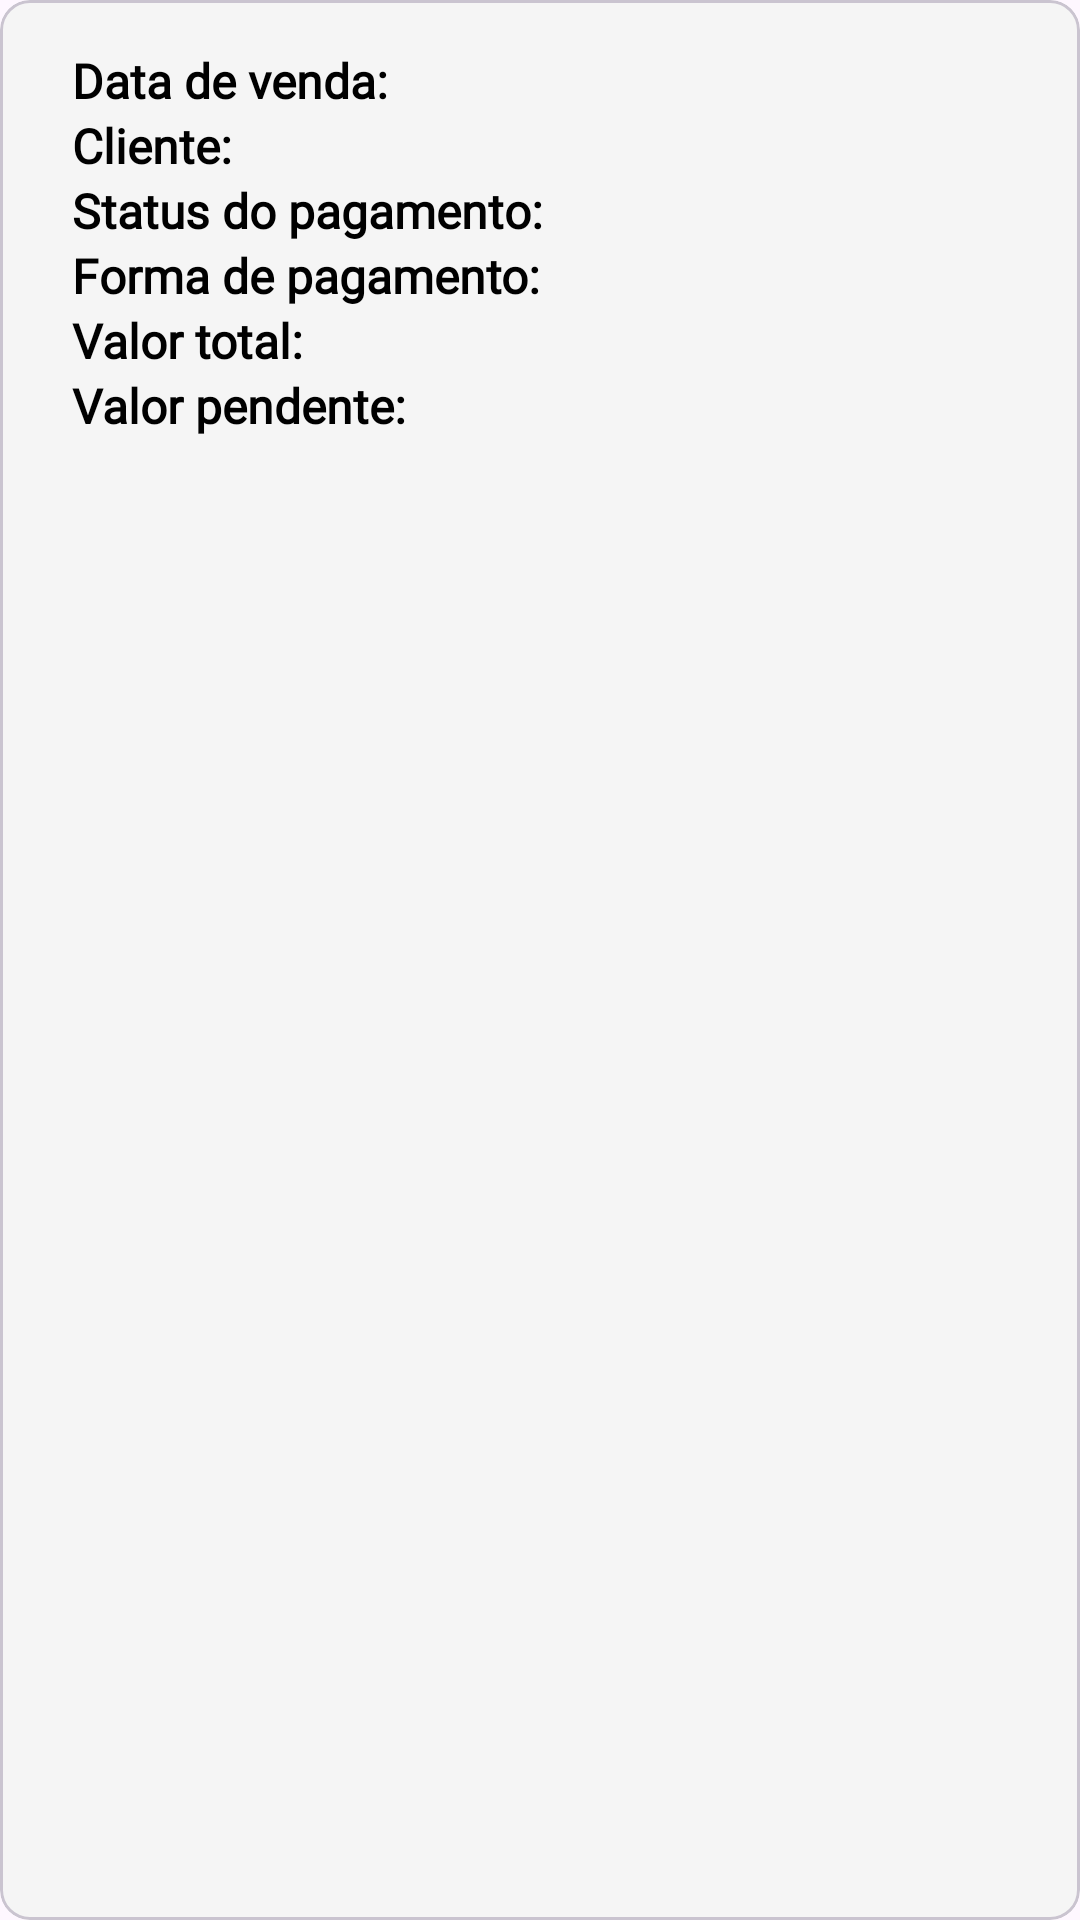

Android layout source for this screen:
<!-- AndroidManifest.xml: application theme Theme.ControleDeVendas -->
<!-- res/layout/pagamento_component_item.xml -->
<?xml version="1.0" encoding="utf-8"?>
<layout xmlns:android="http://schemas.android.com/apk/res/android"
    xmlns:app="http://schemas.android.com/apk/res-auto"
    xmlns:tools="http://schemas.android.com/tools">
    <com.google.android.material.card.MaterialCardView
        android:layout_width="match_parent"
        android:layout_height="wrap_content"
        app:cardElevation="0dp"
        app:cardCornerRadius="10dp"
        android:layout_marginBottom="15dp"
        android:backgroundTint="@color/gray_F5F5F5">

        <androidx.constraintlayout.widget.ConstraintLayout
            android:layout_width="match_parent"
            android:layout_height="wrap_content"
            android:padding="16dp">

            <TextView
                android:id="@+id/textViewLabelDataVenda"
                style="@style/TextList"
                android:text="@string/data_venda_lst"
                app:layout_constraintTop_toTopOf="parent"
                app:layout_constraintStart_toStartOf="parent"
                android:textStyle="bold"
                android:textSize="16sp"/>

            <TextView
                android:id="@+id/textViewDataVenda"
                style="@style/TextList"
                tools:text="@string/data_exemplo"
                app:layout_constraintBaseline_toBaselineOf="@+id/textViewLabelDataVenda"
                app:layout_constraintStart_toEndOf="@+id/textViewLabelDataVenda"
                app:layout_constraintEnd_toEndOf="parent"
                android:textSize="16sp"/>

            <TextView
                android:id="@+id/textViewLabelCliente"
                style="@style/TextList"
                android:text="@string/cliente"
                app:layout_constraintStart_toStartOf="parent"
                app:layout_constraintTop_toBottomOf="@+id/textViewLabelDataVenda"
                android:textStyle="bold"
                android:textSize="16sp"/>

            <TextView
                android:id="@+id/textViewCliente"
                style="@style/TextList"
                tools:text="@string/nomeExemplo"
                app:layout_constraintBaseline_toBaselineOf="@+id/textViewLabelCliente"
                app:layout_constraintStart_toEndOf="@+id/textViewLabelCliente"
                app:layout_constraintEnd_toEndOf="parent"
                android:textSize="16sp"/>

            <TextView
                android:id="@+id/textViewLabelStatus"
                style="@style/TextList"
                android:text="@string/status_pagamento_lst"
                app:layout_constraintStart_toStartOf="parent"
                app:layout_constraintTop_toBottomOf="@+id/textViewLabelCliente"
                android:textStyle="bold"
                android:textSize="16sp"/>

            <TextView
                android:id="@+id/textViewStatus"
                style="@style/TextList"
                tools:text="@string/pendente"
                app:layout_constraintBaseline_toBaselineOf="@+id/textViewLabelStatus"
                app:layout_constraintStart_toEndOf="@+id/textViewLabelStatus"
                app:layout_constraintEnd_toEndOf="parent"
                android:textSize="16sp"/>

            <TextView
                android:id="@+id/textViewLabelForma"
                style="@style/TextList"
                android:text="@string/forma_pagamento_lst"
                app:layout_constraintStart_toStartOf="parent"
                app:layout_constraintTop_toBottomOf="@+id/textViewLabelStatus"
                android:textStyle="bold"
                android:textSize="16sp"/>

            <TextView
                android:id="@+id/textViewForma"
                style="@style/TextList"
                tools:text="@string/forma_exemplo"
                app:layout_constraintBaseline_toBaselineOf="@+id/textViewLabelForma"
                app:layout_constraintStart_toEndOf="@+id/textViewLabelForma"
                app:layout_constraintEnd_toEndOf="parent"
                android:textSize="16sp"/>

            <TextView
                android:id="@+id/textViewLabelValorTotal"
                style="@style/TextList"
                android:text="@string/valor_total"
                app:layout_constraintStart_toStartOf="parent"
                app:layout_constraintTop_toBottomOf="@+id/textViewLabelForma"
                android:textStyle="bold"
                android:textSize="16sp"/>

            <TextView
                android:id="@+id/textViewValorTotal"
                style="@style/TextList"
                tools:text="@string/valor_exemplo"
                app:layout_constraintBaseline_toBaselineOf="@+id/textViewLabelValorTotal"
                app:layout_constraintStart_toEndOf="@+id/textViewLabelValorTotal"
                app:layout_constraintEnd_toEndOf="parent"
                android:textSize="16sp"/>

            <TextView
                android:id="@+id/textViewLabelValorPendente"
                style="@style/TextList"
                android:text="@string/valor_pendente"
                app:layout_constraintStart_toStartOf="parent"
                app:layout_constraintTop_toBottomOf="@+id/textViewLabelValorTotal"
                android:textStyle="bold"
                android:textSize="16sp"/>

            <TextView
                android:id="@+id/textViewValorPendente"
                style="@style/TextList"
                tools:text="@string/valor_exemplo"
                app:layout_constraintBaseline_toBaselineOf="@+id/textViewLabelValorPendente"
                app:layout_constraintStart_toEndOf="@+id/textViewLabelValorPendente"
                app:layout_constraintEnd_toEndOf="parent"
                android:textSize="16sp"/>

            <ImageButton
                android:id="@+id/buttonOptions"
                android:layout_width="30dp"
                android:layout_height="20dp"
                android:scaleType="centerInside"
                android:background="?attr/selectableItemBackgroundBorderless"
                android:contentDescription="@string/opcoes_pagamento"
                android:src="@drawable/icon_menu_element"
                app:layout_constraintEnd_toEndOf="parent"
                app:layout_constraintTop_toTopOf="parent" />

        </androidx.constraintlayout.widget.ConstraintLayout>
    </com.google.android.material.card.MaterialCardView>
</layout>
<!-- resources referenced by this layout -->
<resources>
  <color name="gray_F5F5F5">#F5F5F5</color>
  <string name="cliente">Cliente:</string>
  <string name="data_exemplo">30/11/2025</string>
  <string name="data_venda_lst">Data de venda:</string>
  <string name="forma_exemplo">À prazo</string>
  <string name="forma_pagamento_lst">Forma de pagamento:</string>
  <string name="nomeExemplo">Cliente da Silva</string>
  <string name="opcoes_pagamento">Opções de pagamento</string>
  <string name="pendente">Pendente</string>
  <string name="status_pagamento_lst">Status do pagamento:</string>
  <string name="valor_exemplo">R$ 80,00</string>
  <string name="valor_pendente">Valor pendente:</string>
  <string name="valor_total">Valor total:</string>
  <style name="TextList">
          <item name="android:fontFamily">@font/font_jost</item>
          <item name="android:textColor">@color/black</item>
          <item name="android:layout_width">0dp</item>
          <item name="android:layout_height">wrap_content</item>
          <item name="android:layout_marginStart">8dp</item>
      </style>
  <style name="Theme.ControleDeVendas" parent="Base.Theme.ControleDeVendas">
          <item name="colorPrimary">@color/black</item>
          <item name="android:statusBarColor">@color/black</item>
          <item name="android:windowLightStatusBar">false</item>
      </style>
  <color name="black">#FF000000</color>
  <style name="Base.Theme.ControleDeVendas" parent="Theme.Material3.DayNight.NoActionBar">
          
          
      </style>
</resources>
